Image classification data set "Rock images" (sarah-hs/Proyecto-de-Investigaci-n on GitHub). Class labels (6): diorite, gabbro, granite, granodiorite, monzodiorite, tonalite.

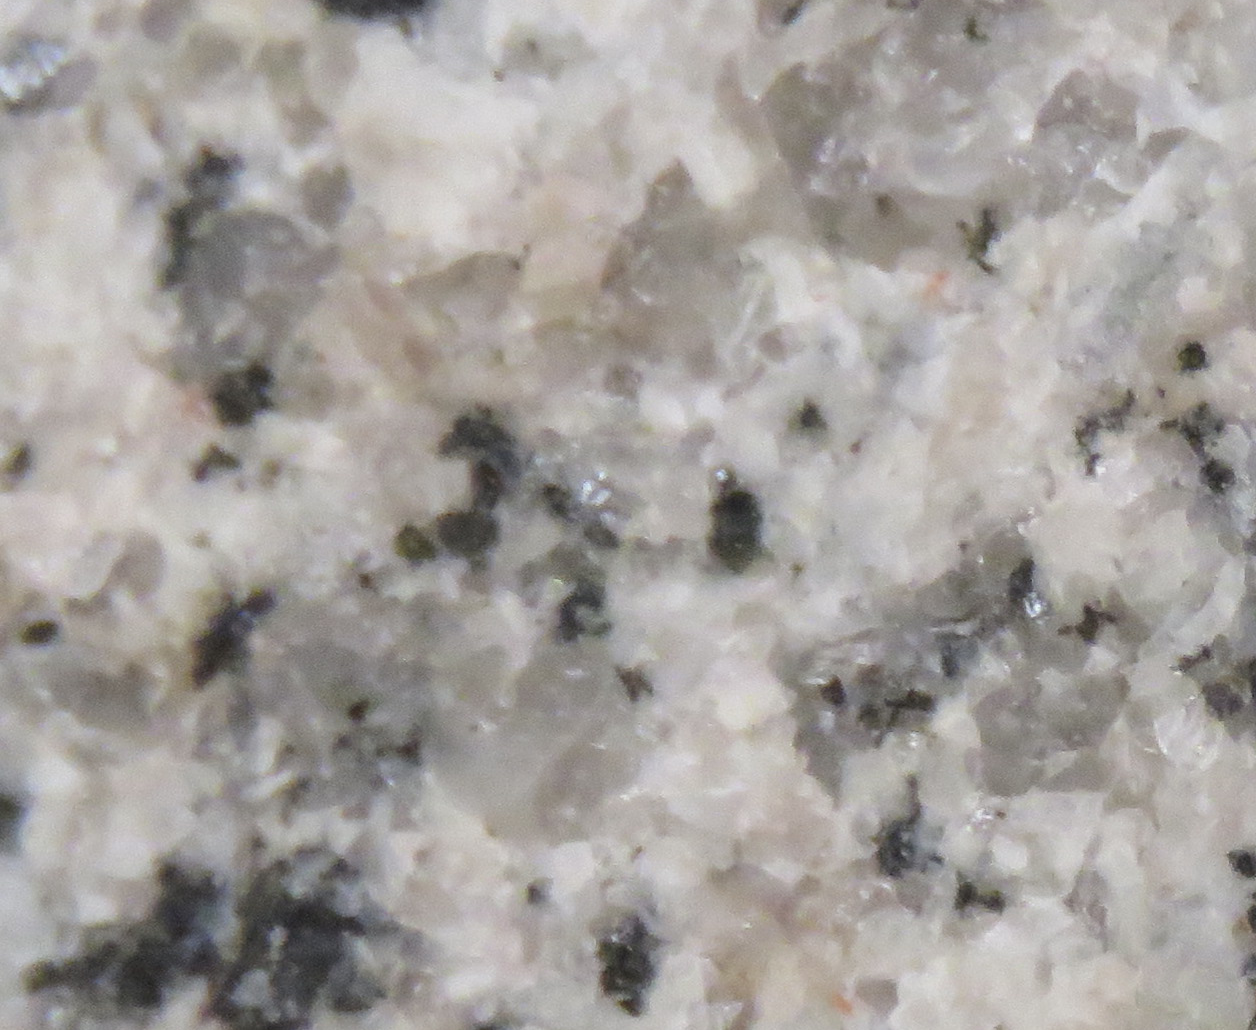
Label: granite

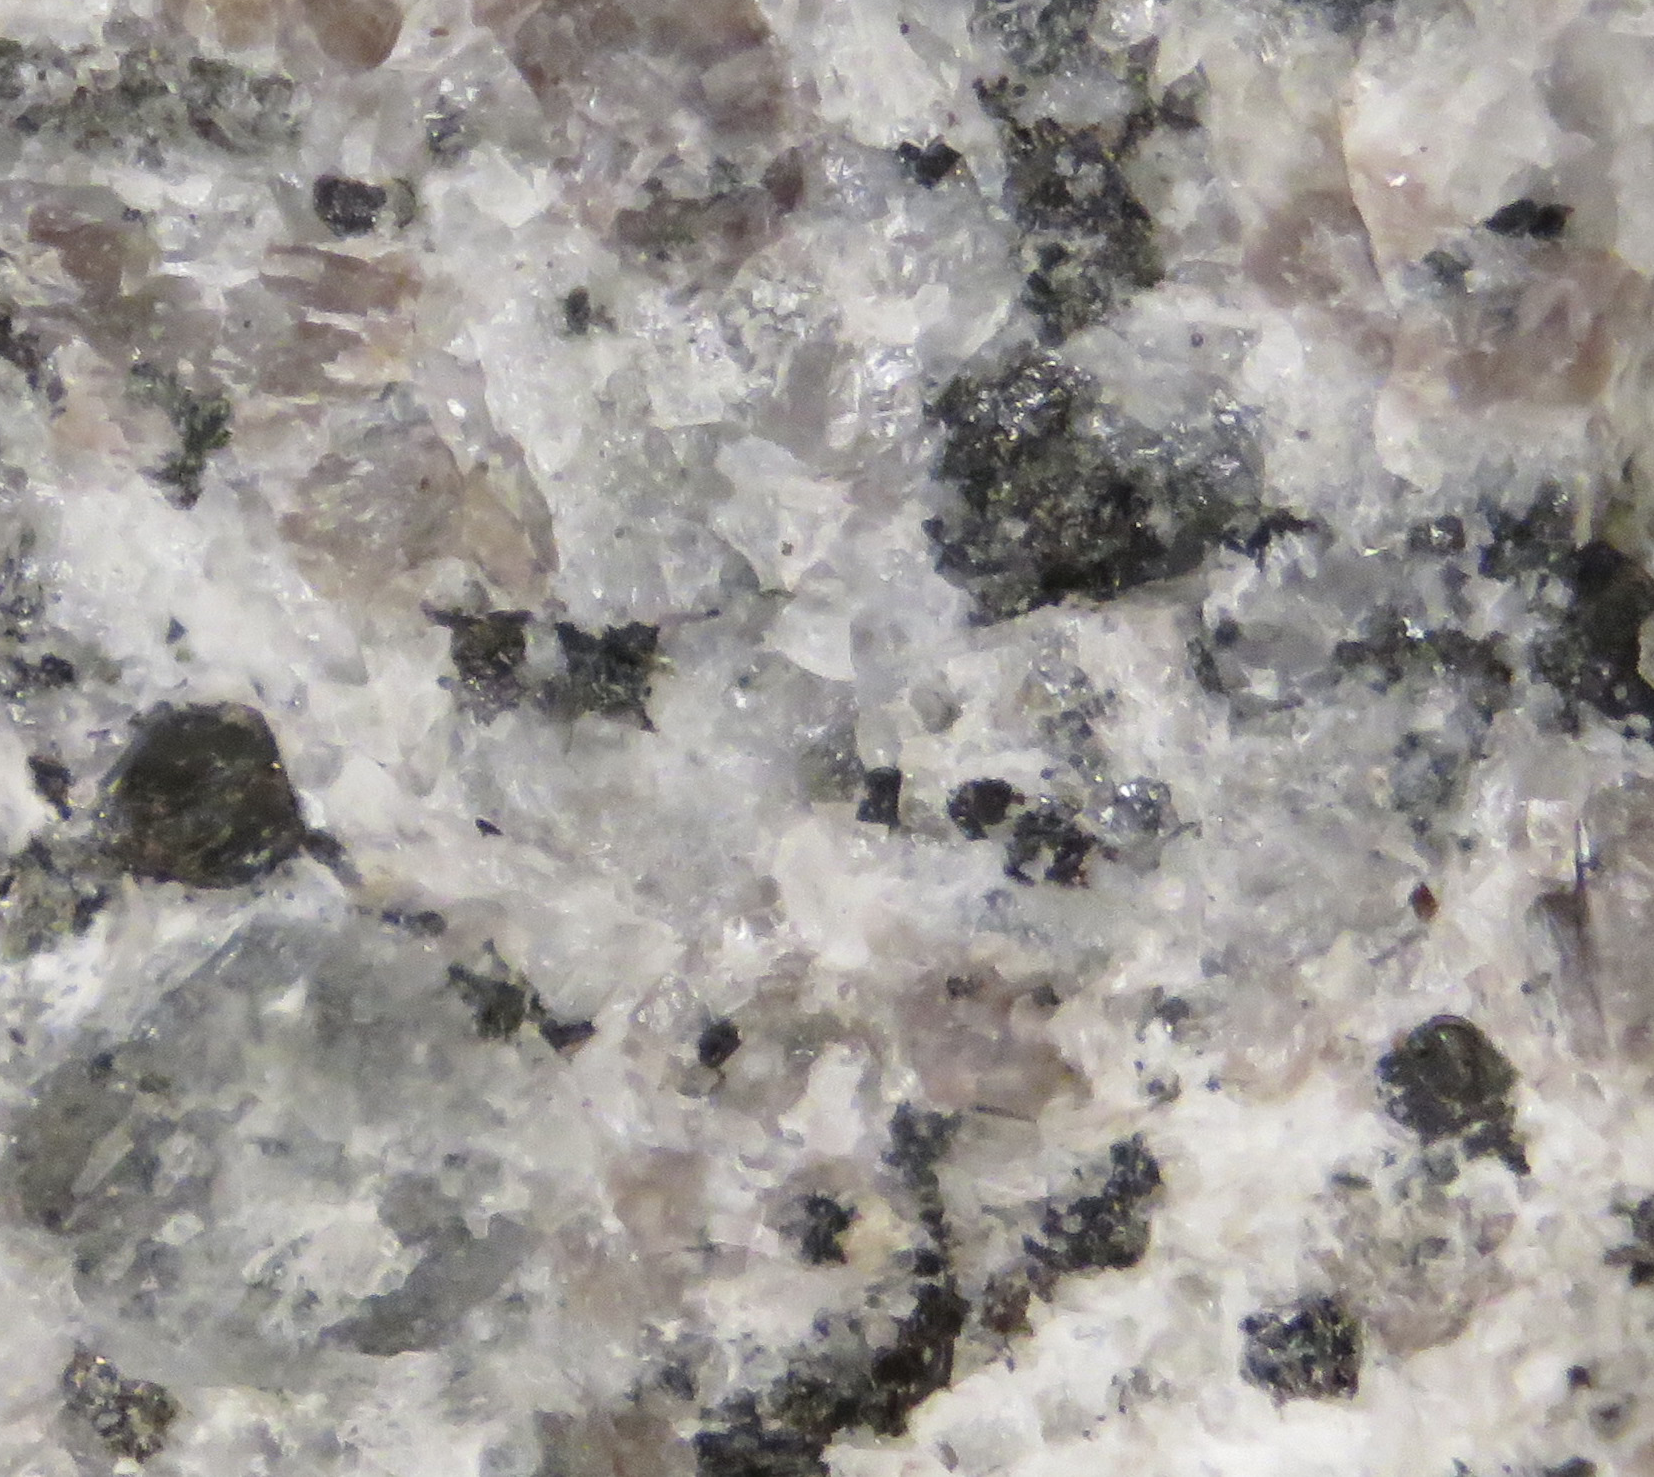
Label: monzodiorite

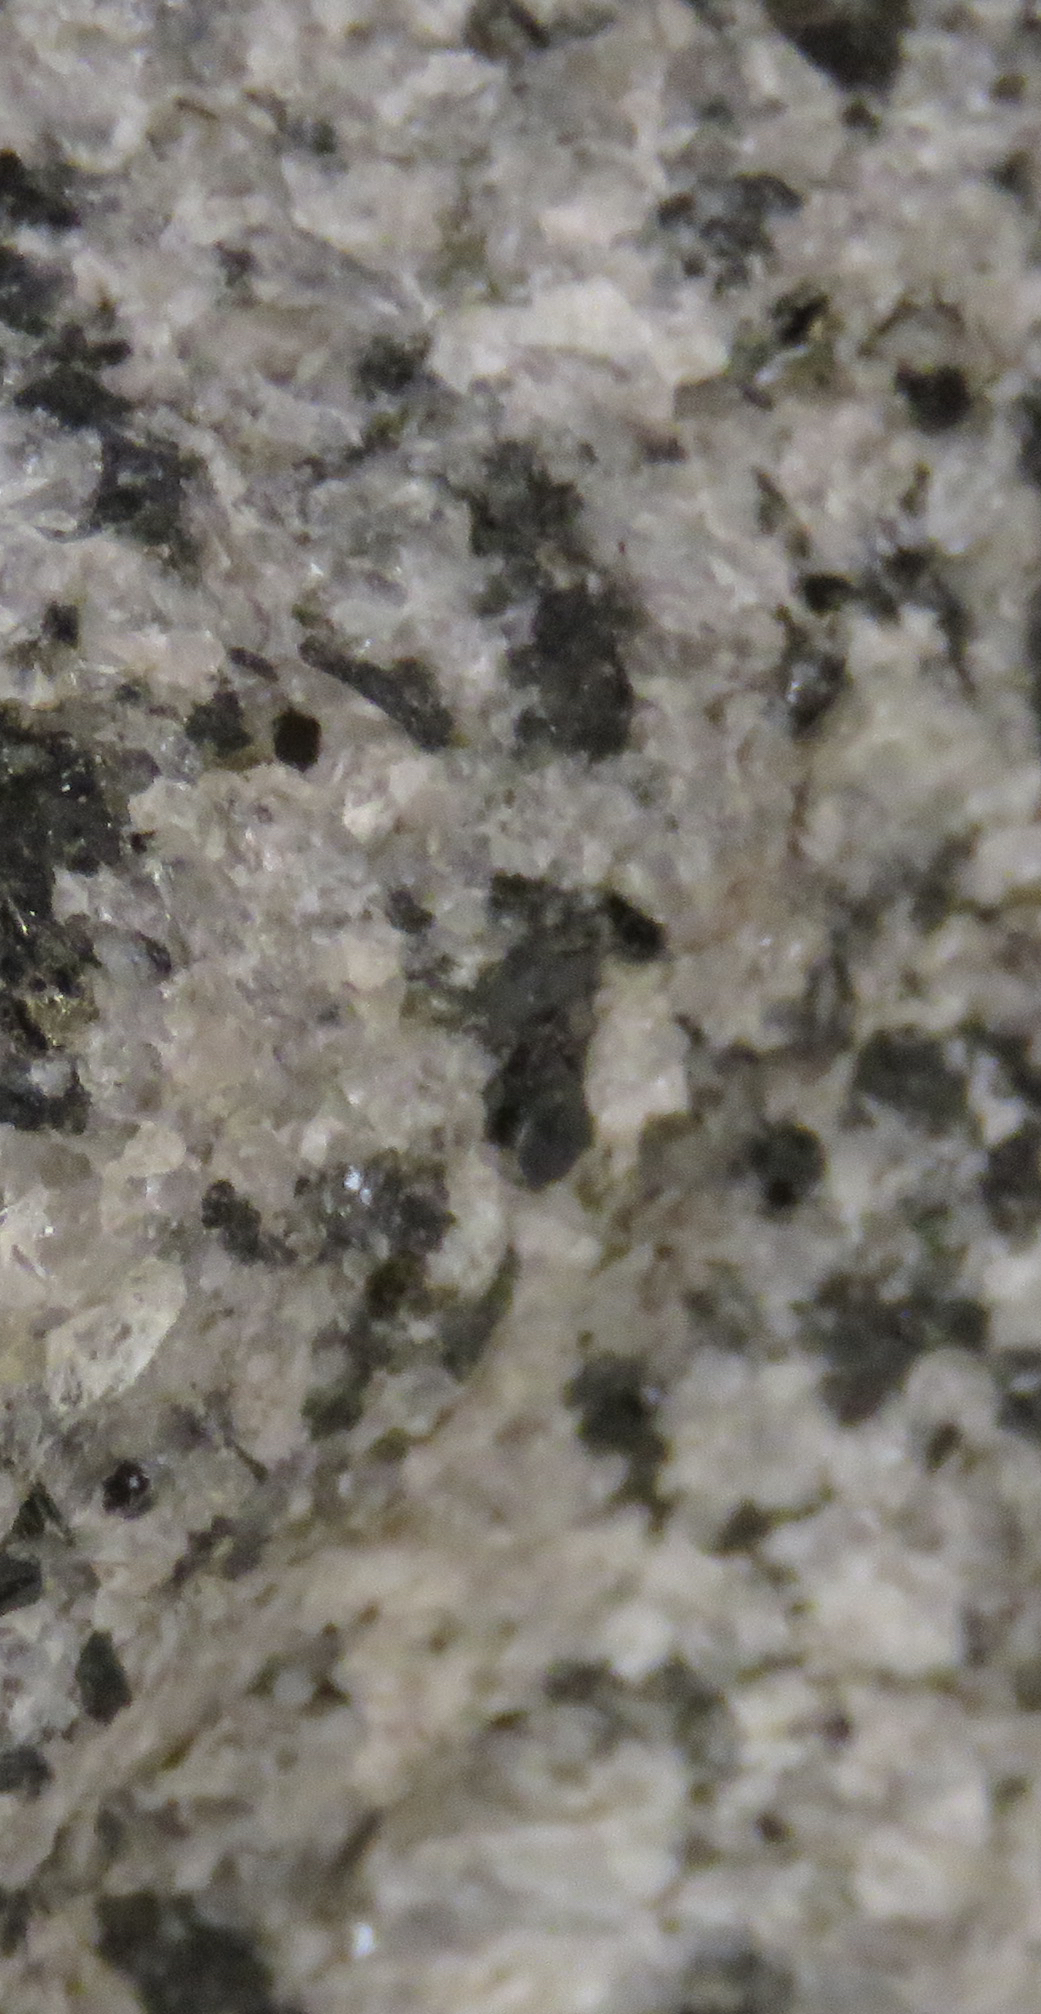
Label: granodiorite

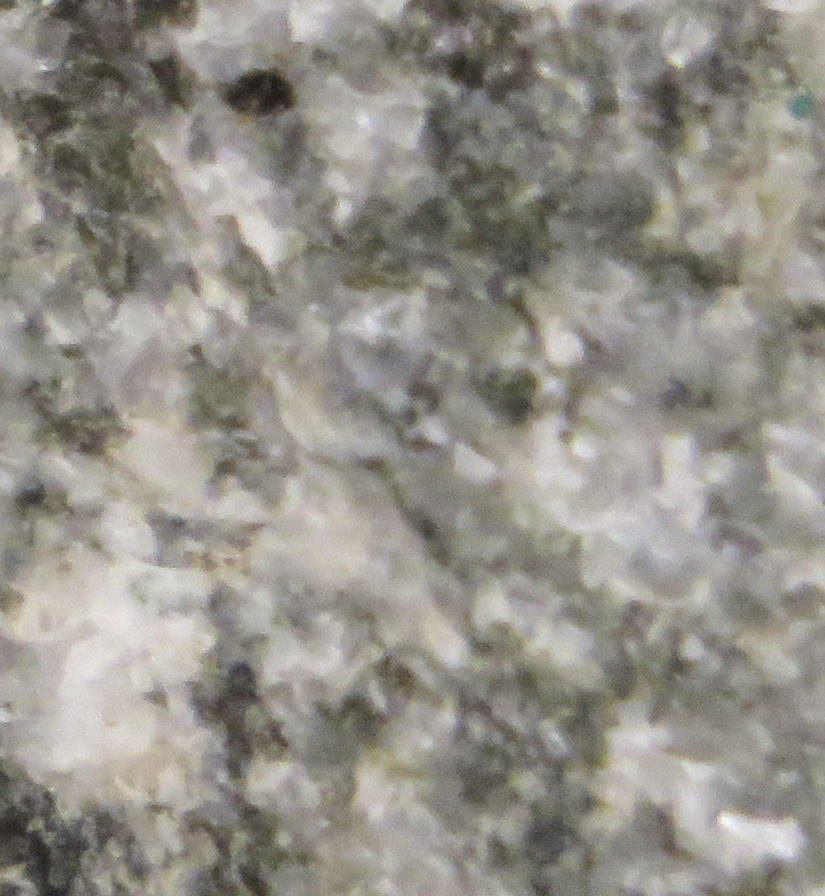
Label: diorite

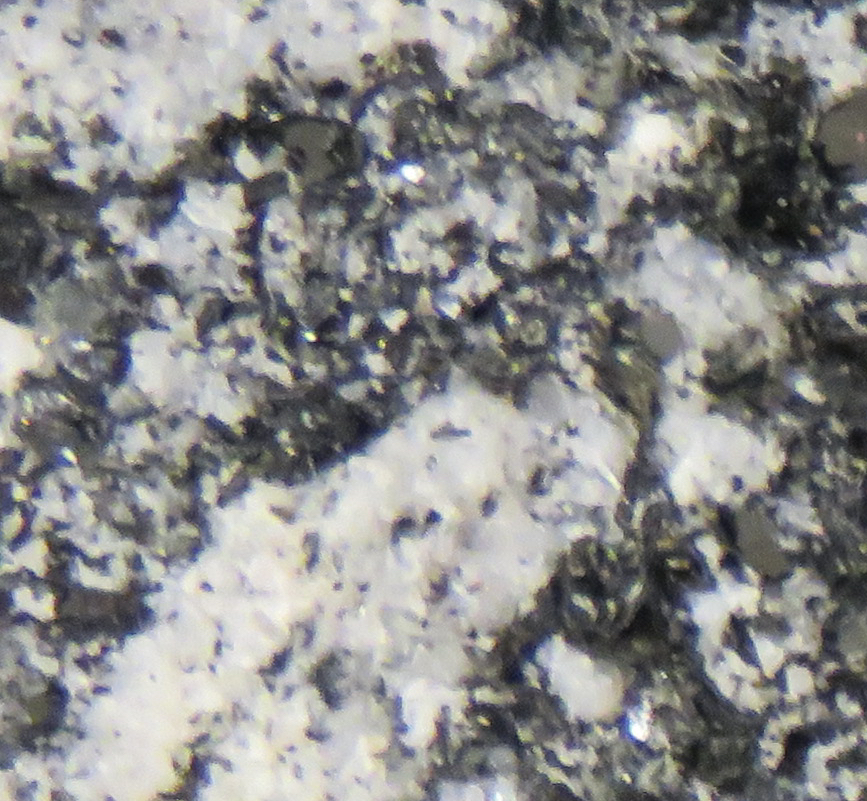
Label: gabbro

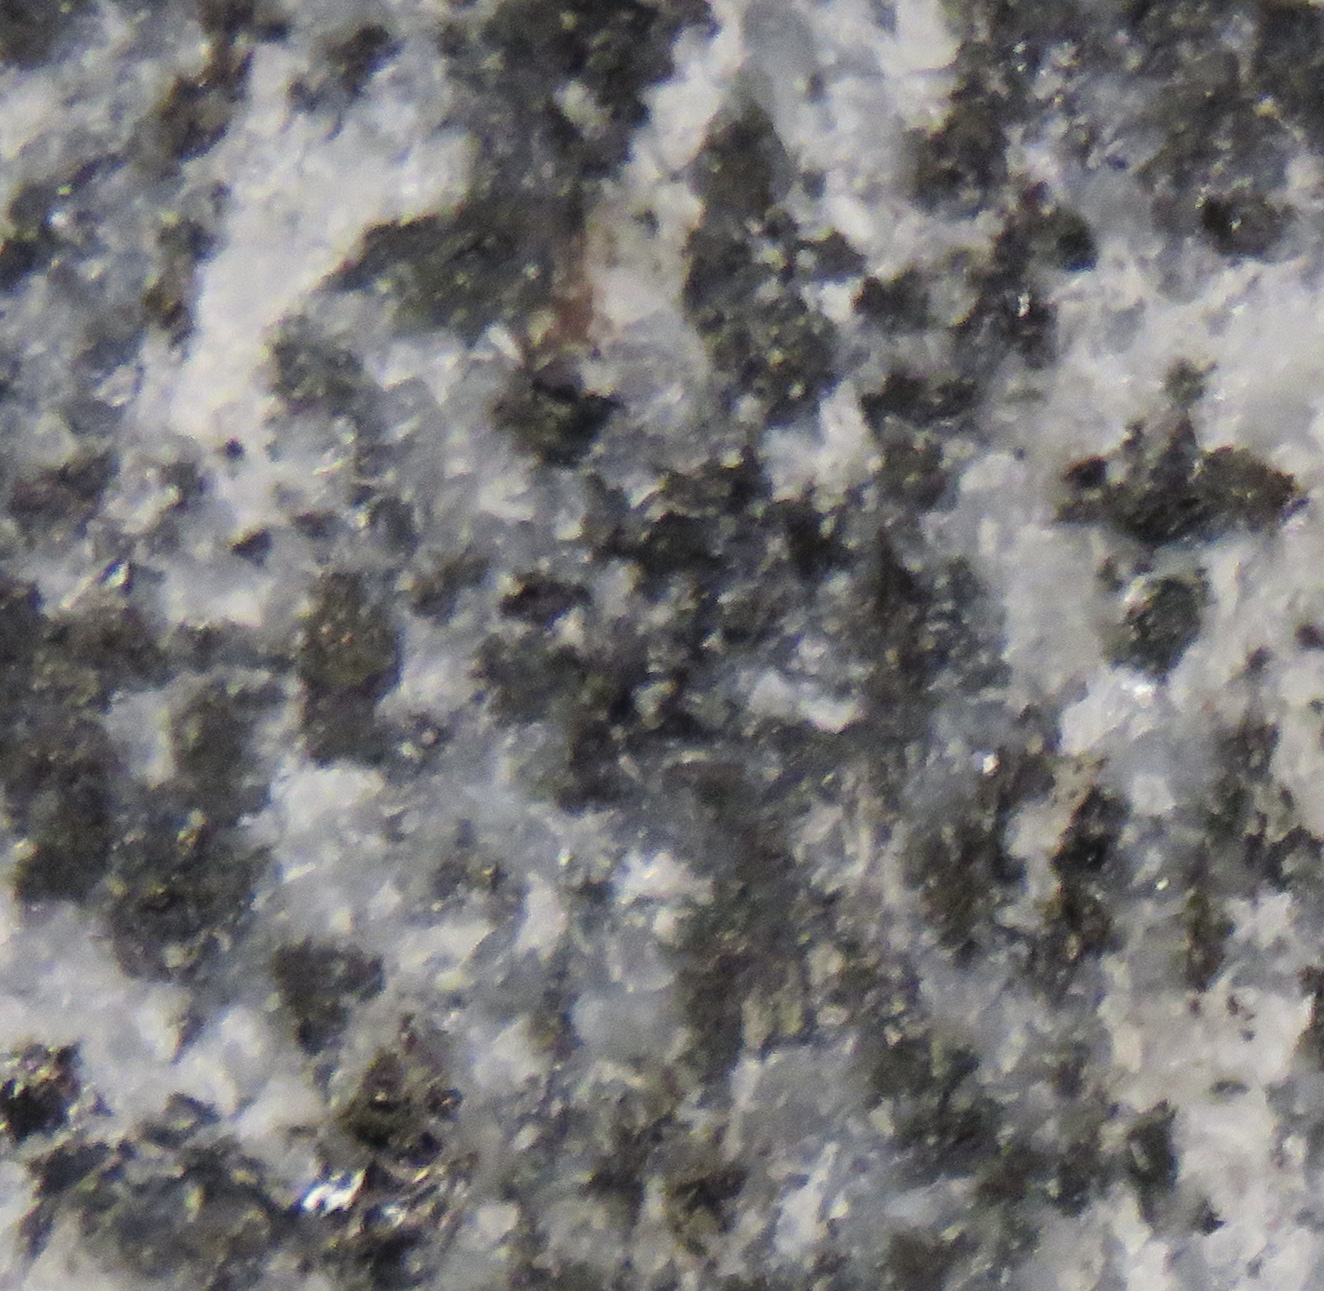
Label: tonalite
